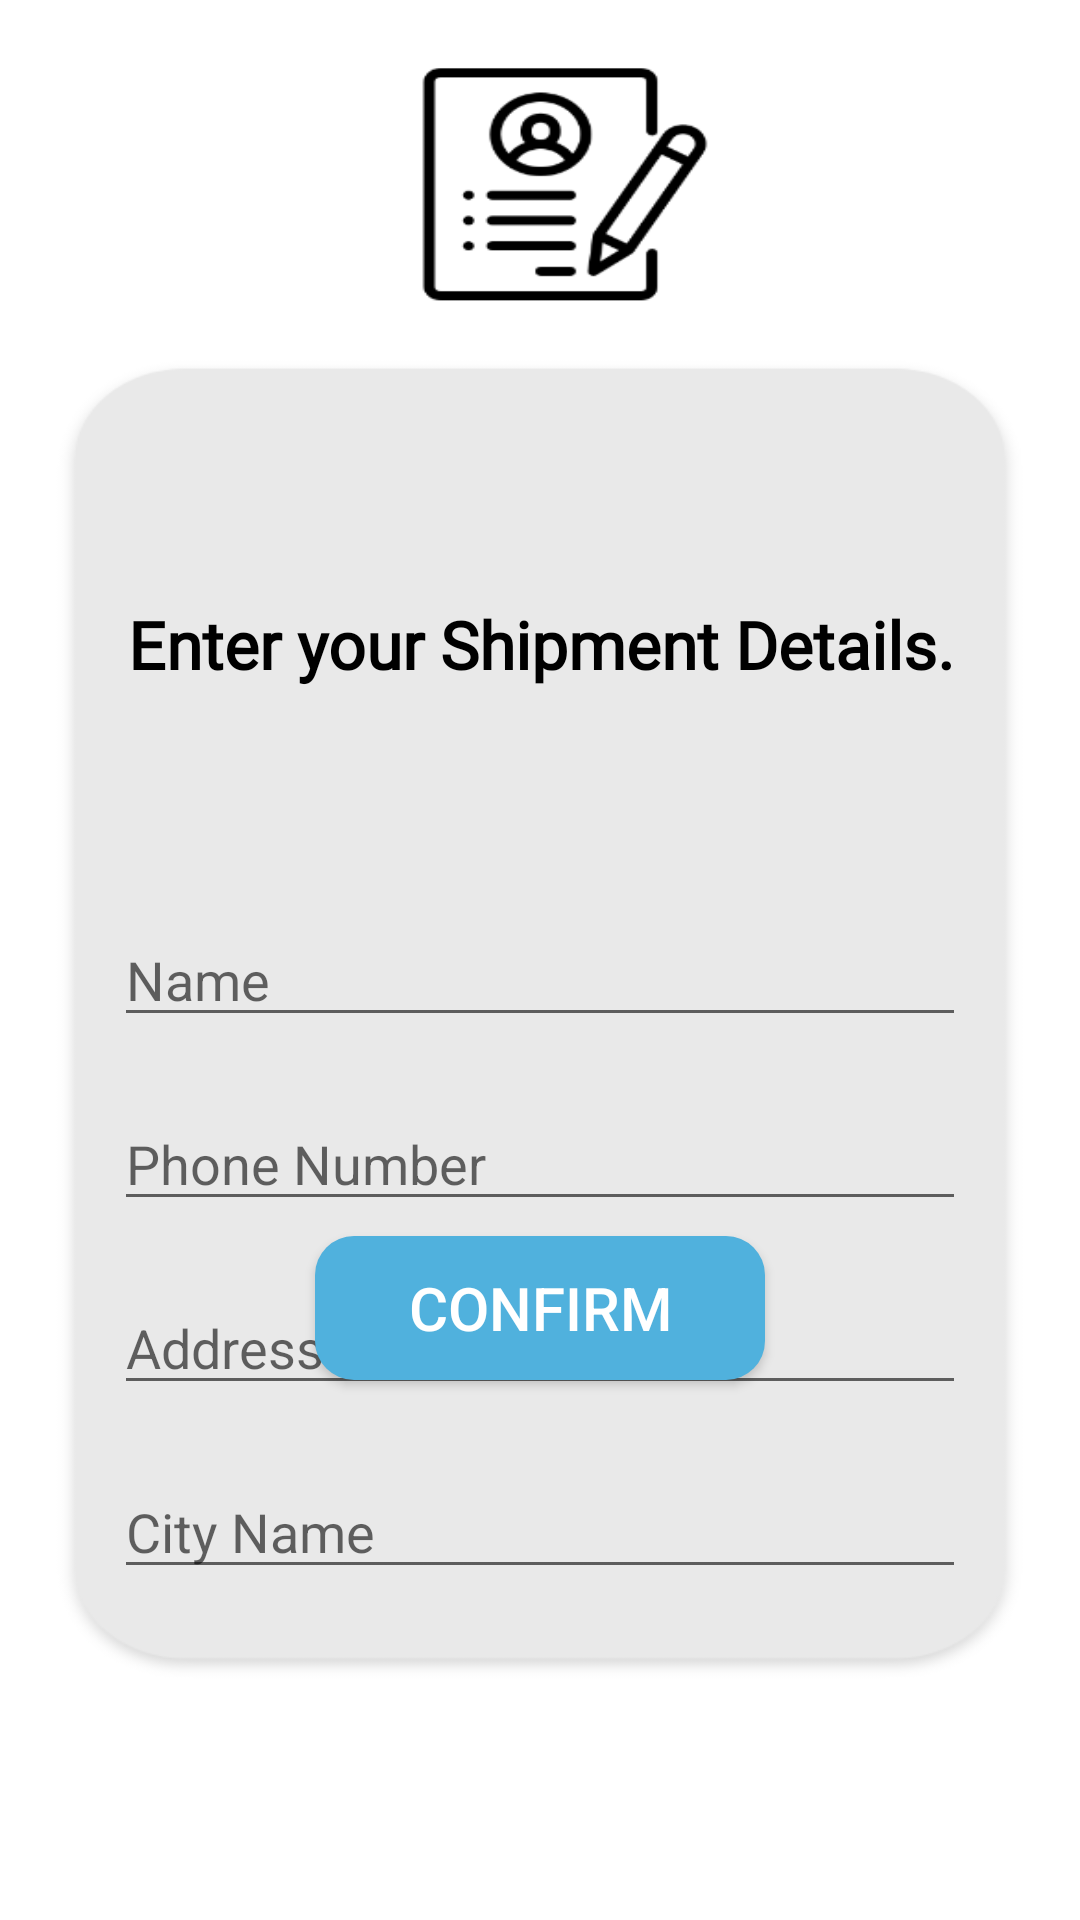

Produce the Android XML layout that renders to this screen, including the resource entries it uses.
<!-- AndroidManifest.xml: application theme Theme.ToyTrade -->
<!-- res/layout/activity_confirm_final_order.xml -->
<?xml version="1.0" encoding="utf-8"?>
<RelativeLayout xmlns:android="http://schemas.android.com/apk/res/android"
    xmlns:app="http://schemas.android.com/apk/res-auto"
    xmlns:tools="http://schemas.android.com/tools"
    android:layout_width="match_parent"
    android:layout_height="match_parent"
    tools:context=".Buyers.ConfirmFinalOrderActivity"
    android:background="@drawable/details">

    <TextView
        android:id="@+id/txt"
        android:layout_width="match_parent"
        android:layout_height="wrap_content"
        android:layout_marginStart="25dp"
        android:layout_marginTop="200dp"
        android:layout_marginEnd="25dp"
        android:layout_marginBottom="25dp"

        android:gravity="center"
        android:fontFamily="@font/bad_script"
        android:textAlignment="center"
        android:textColor="@color/black"
        android:textStyle="bold"
        android:text="Enter your Shipment Details."
        android:textSize="22dp"
        >

    </TextView>

    <EditText
        android:id="@+id/shippment_name"
        android:layout_width="match_parent"
        android:layout_height="wrap_content"
        android:layout_below="@+id/txt"
        android:layout_marginStart="38dp"
        android:layout_marginEnd="38dp"
        android:layout_marginLeft="20dp"
        android:layout_marginTop="50dp"
        android:layout_marginRight="20dp"
        android:hint="Name"
        android:inputType="text" />

    <EditText
        android:id="@+id/shippment_phone"
        android:layout_width="match_parent"
        android:layout_height="wrap_content"
        android:layout_below="@+id/shippment_name"
        android:layout_marginLeft="20dp"
        android:layout_marginTop="20dp"
        android:layout_marginStart="38dp"
        android:layout_marginEnd="38dp"
        android:layout_marginRight="20dp"
        android:hint="Phone Number"
        android:inputType="phone" />
    <EditText
        android:id="@+id/shippment_address"
        android:layout_width="match_parent"
        android:layout_height="wrap_content"
        android:layout_below="@+id/shippment_phone"
        android:layout_marginTop="20dp"
        android:layout_marginLeft="20dp"
        android:layout_marginRight="20dp"
        android:layout_marginStart="38dp"
        android:layout_marginEnd="38dp"
        android:hint="Address"
        android:inputType="textPostalAddress"/>

    <EditText
        android:id="@+id/shippment_city"
        android:layout_width="match_parent"
        android:layout_marginStart="38dp"
        android:layout_marginEnd="38dp"
        android:layout_height="wrap_content"
        android:layout_below="@+id/shippment_address"
        android:layout_marginLeft="20dp"
        android:layout_marginTop="20dp"
        android:layout_marginRight="20dp"
        android:hint="City Name"
        android:inputType="text" />

    <Button
        android:id="@+id/shippment_confirm"
        android:layout_width="150dp"
        android:layout_height="wrap_content"
        android:layout_alignParentBottom="true"
        android:layout_centerHorizontal="true"
        android:layout_marginStart="90dp"
        android:layout_marginBottom="180dp"
        android:background="@drawable/round"

        android:text="CONFIRM"
        android:textColor="@color/white"
        android:textSize="20dp" />

</RelativeLayout>
<!-- resources referenced by this layout -->
<resources>
  <color name="black">#FF000000</color>
  <color name="white">#FFFFFFFF</color>
  <!-- drawable details: png bitmap (drawable, 32870 bytes) -->
  <!-- drawable round (drawable) -->
  <?xml version="1.0" encoding="utf-8"?>
  <shape xmlns:android="http://schemas.android.com/apk/res/android">
  
      <solid android:color="#50B1DD"/>
          <padding
              android:bottom="1dp"
              android:left="1dp"
              android:right="1dp"
              android:top="1dp"/>
      <corners android:radius="13dp"/>
  </shape>
  <style name="Theme.ToyTrade" parent="Theme.AppCompat.DayNight.NoActionBar">
          
          <item name="colorPrimary">#5E3D8E</item>
          <item name="colorPrimaryVariant">@color/purple_500</item>
          <item name="colorOnPrimary">@color/white</item>
          
          <item name="colorSecondary">@color/teal_200</item>
          <item name="colorSecondaryVariant">@color/teal_700</item>
          <item name="colorOnSecondary">@color/black</item>
          
          <item name="android:statusBarColor" tools:targetApi="l">?attr/colorPrimaryVariant</item>
          
      </style>
  <color name="purple_500">#FF6200EE</color>
  <color name="teal_200">#FF03DAC5</color>
  <color name="teal_700">#FF018786</color>
</resources>
